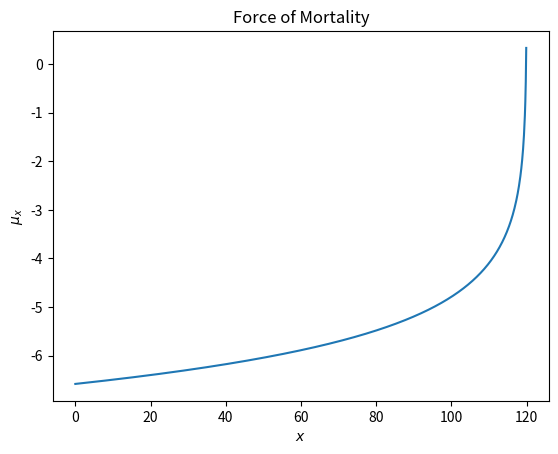

Python code for this plot: (Note: this script raises an exception after producing the figure.)
import numpy as np
import matplotlib.pyplot as plt
import os
import sys

import os
import sys

this_py = os.path.split(sys.argv[0])[-1][:-3]


def F0(t):
    if t < 0:
        return .0
    elif 0 <= t <= 120:
        return 1 - (1 - t / 120) ** (1 / 6)
    else:
        return 1.


def S0(t):
    return 1 - F0(t)


def pxt(x, t):
    if t <= 0:
        return 1
    try:
        return S0(x + t) / S0(x)
    except ZeroDivisionError:
        return .0


def qxt(x, t):
    return 1 - pxt(x, t)


def mu(x):
    if x < 0:
        return .0
    elif x >= 125:
        return np.inf
    else:
        return 1 / (720-6 * x)


'''
The probability of $(25)$ dying before complete 50 year old.
'''
print(round(qxt(25, 25), 10))

'''
$\px[5]{45}$
'''
print(round(pxt(45, 5), 10))

'''
$\qx[5|2]{45}=\px[5]{45}\:\qx[2]{47}
'''
print(round(pxt(45, 5) * qxt(50, 2), 10))

'''
E(K_{118})
'''
probs = [pxt(118, t) for t in range(1, 3)]
print(round(sum(probs), 10))

'''some graphs'''
x_s = np.linspace(0, 120, 1000)

''' Ln force of mortality'''
force_of_motality_lst = [mu(t) for t in x_s]
fig, axes = plt.subplots()
plt.plot(x_s, np.log(force_of_motality_lst), label=f'Mortality Force({0}, {120})')
plt.xlabel(r'$x$')
plt.ylabel(r'$\mu_{x}$')
plt.title(r'Force of Mortality')
plt.grid(b=True, which='both', axis='both', color='grey', linestyle='-', linewidth=.1)
plt.legend()
plt.savefig(this_py + '_force_of_mortality' + '.eps', format='eps', dpi=3600)
plt.show()

''' Survival Function '''
prob_survival_lst = [S0(t) for t in x_s]
fig, axes = plt.subplots()
plt.plot(x_s, prob_survival_lst, label=f'Survival Function({0}, {120})')
plt.xlabel(r'$x$')
plt.ylabel(r'$S_{0}(x)$')
plt.title(r'Survival Function')
plt.grid(b=True, which='both', axis='both', color='grey', linestyle='-', linewidth=.1)
plt.legend()
plt.savefig(this_py + '_Survival_Function' + '.eps', format='eps', dpi=3600)
plt.show()
